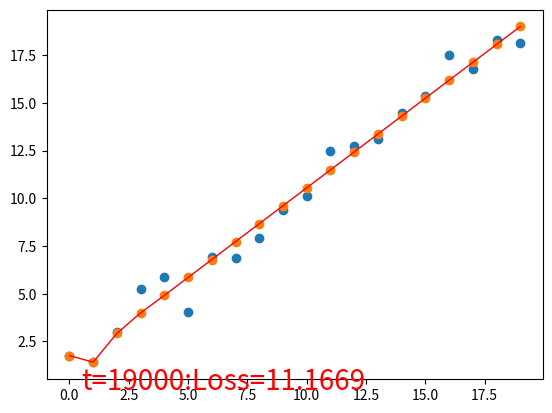

Python code for this plot:
# -*- coding: utf-8 -*-
"""
Created on Thu Jul  7 21:57:28 2022

[redacted]
"""

import numpy as np
import matplotlib.pyplot as plt
def sigmoid_derivative(s):   
    ds = s * (1 - s)
    return ds
def sigmoid(x):
    s = 1 / (1 + np.exp(-x))
    return s

def relu_derivative(s):   
    s[s<=0] = 0
    s[s>0] = 1
    return s
def relu(x):
    return np.maximum(0,x)

# N is batch size; D_in is input dimension;
# H is hidden dimension; D_out is output dimension.
N, D_in, H, D_out = 20, 1, 64, 1
# Create random input and output data
np.random.seed(0)
x = np.arange(0,N,1).reshape(N,D_in)*1.0 #20*1
y = x + np.random.randn(N,D_out)        #20*1
# Randomly initialize weights
w1 = np.random.randn(D_in, H)             #1*64
w2 = np.random.randn(H, D_out)            #64*1
b1 = np.random.randn(H)
b2 = np.random.randn(D_out)

learning_rate = 1e-5
for t in range(20000):
    # Forward pass: compute predicted y
    h = x.dot(w1)+b1
    h_out = relu(h)
    y_pred = h_out.dot(w2)+b2

    # Compute loss
    loss = np.square(y_pred - y).sum()

    # Backprop to compute gradients of w1 and w2 with respect to loss
    grad_y_pred = 2.0 * (y_pred - y)
    grad_w2 = h_out.T.dot(grad_y_pred)
    grad_b2 = np.ones(N).T.dot(grad_y_pred)
    
    grad_h = grad_y_pred.dot(w2.T)     #[N, H]=[N, 1]*[1, H]
    grad_h = grad_h*relu_derivative(h_out)   #[N, H]=[N, H] . [N, H]]
    grad_w1 = x.T.dot(grad_h)          #[1, H]=[1, N]*{N, H}
    grad_b1 = np.ones(N).T.dot(grad_h)
    # Update weights
    w1 -= learning_rate * grad_w1
    w2 -= learning_rate * grad_w2
    b1 -= learning_rate * grad_b1
    b2 -= learning_rate * grad_b2
    if (t%1000==0):        
        plt.cla()
        plt.scatter(x,y)
        plt.scatter(x,y_pred)
        plt.plot(x,y_pred,'r-',lw=1, label="plot figure")
        plt.text(0.5, 0, 't=%d:Loss=%.4f' % (t, loss), fontdict={'size': 20, 'color':  'red'})
        plt.show()
